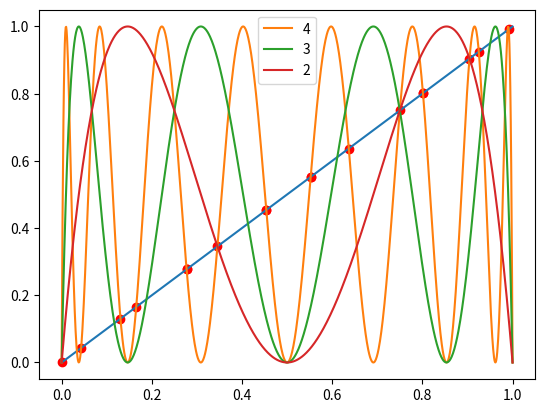

The script that saved this image:
# [redacted]
# [redacted]
# Uses SciPy's fsolve (a Newton's method solver)
# to find the roots of g^4(x)-x (fixed points of the 4th iterate)

import matplotlib.pylab as plt
import numpy as np
from scipy.optimize import fsolve

def g4(x):
    return 4*x*(1-x)

def fourthIterate(x):
    for i in range(4):
        x = g4(x)
    return x

def roots_fourth(x):
    return fourthIterate(x)-x
def iterate(x,n=4):
    for i in range(n):
        x = g4(x)
    return x

slices = list(range(1001))
slices = np.divide(slices,1000)

ax = plt.subplot()
ax.plot(slices,slices)
ax.plot(slices,[fourthIterate(i) for i in slices],label='4')
ax.plot(slices,[iterate(i,3) for i in slices],label='3')
ax.plot(slices,[iterate(i,2) for i in slices],label='2')

ax.legend()

deltaFour = [[fourthIterate(i), fourthIterate(i)-i] for i in slices]

#pointsFour = []
#for i in deltaFour:
    #if abs(i[1]) <= 0.00775:
        #pointsFour.append(i[0])

#print([round(p,4) for p in pointsFour])
#print(len(pointsFour))


deltaTwo = [[iterate(i,2), iterate(i,2)-i] for i in slices]
deltaThree = [[iterate(i,3), iterate(i,3)-i] for i in slices]

pointsTwo = []
for i in deltaTwo:
    if abs(i[1]) <= 0.00775:
        pointsTwo.append(i[0])
pointsTwo = [round(p,4) for p in pointsTwo]

pointsThree = []

for i in deltaThree:
    if abs(i[1]) <= 0.00775:
        pointsThree.append(i[0])
pointsThree = [round(p,4) for p in pointsThree]

pointsFour = []
for i in deltaFour:
    if abs(i[1]) <= 0.00775:
        pointsFour.append(i[0])

guesses = list(range(18))
guesses = np.divide(guesses,17)
period_4_points = set()
for i in guesses:
    # fsolve returns an ndarray, index 0 is float
    period_4_points.add(fsolve(roots_fourth,i)[0]) 

rounded4 = [round(i,4) for i in period_4_points]
rounded4 = sorted(rounded4)
ax.scatter(rounded4,rounded4,color='red')

print(rounded4)
#print([round(p,4) for p in pointsFour])
#print(pointsThree)
#print(pointsTwo)
#print(len(pointsFour))

plt.show()

